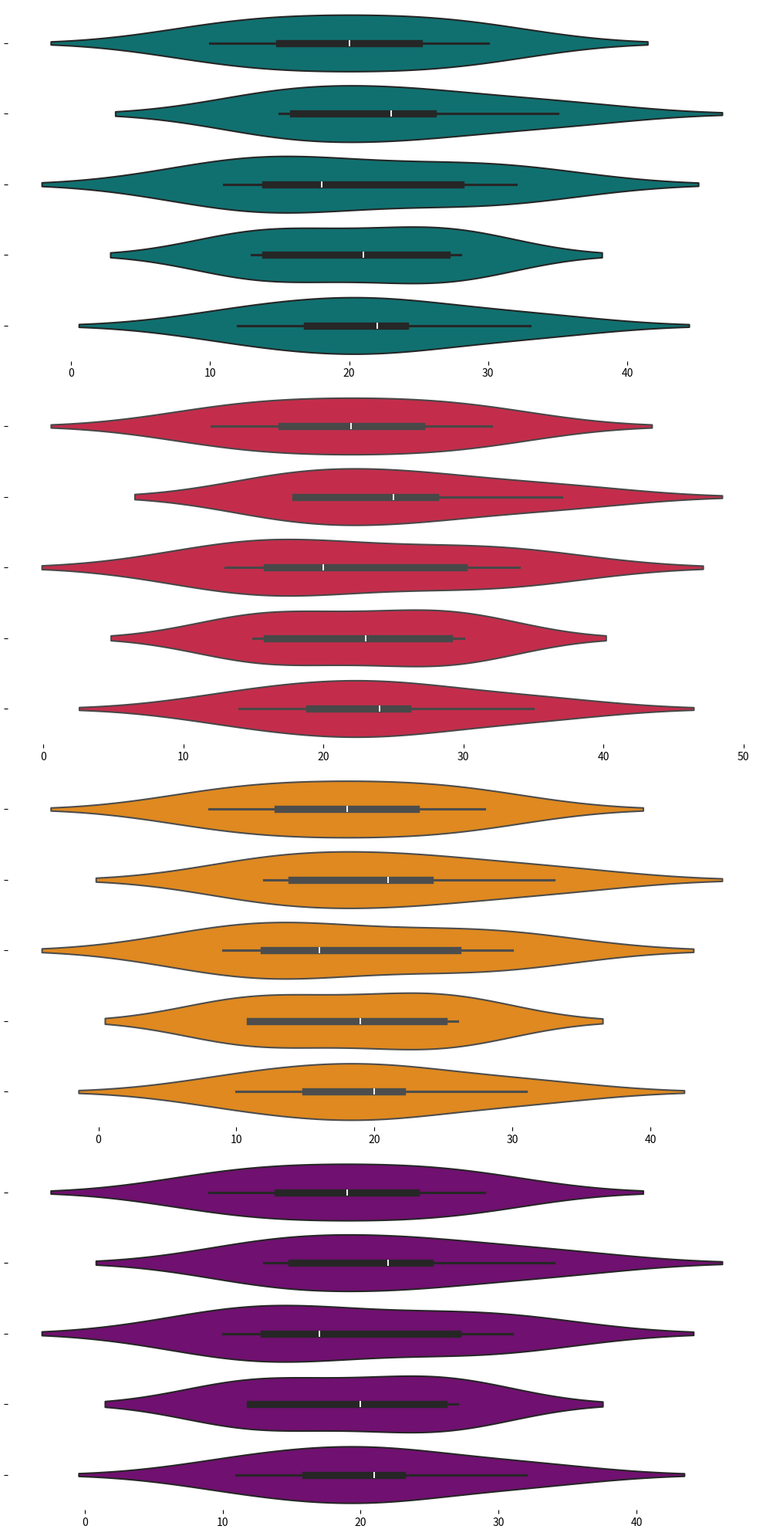

Python code for this plot:
import matplotlib.pyplot as plt
import numpy as np
import seaborn as sns

# Data for densities in different seasons
spring_density = np.array([
    [10, 15, 11, 14, 12], 
    [20, 23, 18, 21, 22], 
    [30, 35, 32, 28, 33],
    [25, 26, 28, 27, 24],
    [15, 16, 14, 13, 17]
])

summer_density = np.array([
    [12, 18, 13, 16, 14], 
    [22, 25, 20, 23, 24], 
    [32, 37, 34, 30, 35],
    [27, 28, 30, 29, 26],
    [17, 18, 16, 15, 19]
])

winter_density = np.array([
    [8, 12, 9, 11, 10], 
    [18, 21, 16, 19, 20], 
    [28, 33, 30, 26, 31],
    [23, 24, 26, 25, 22],
    [13, 14, 12, 11, 15]
])

autumn_density = np.array([
    [9, 13, 10, 12, 11], 
    [19, 22, 17, 20, 21], 
    [29, 34, 31, 27, 32],
    [24, 25, 27, 26, 23],
    [14, 15, 13, 12, 16]
])

# Create subplots
fig, axs = plt.subplots(4, 1, figsize=(10, 20), tight_layout=True)

# Define colors for each seasonal plot
colors = ['darkorange', 'purple', 'teal', 'crimson']

# Helper function to plot
def create_horizontal_density_plot(ax, data, color):
    sns.violinplot(data=data, ax=ax, linewidth=1.5, orient='h', palette=[color]*data.shape[1])
    ax.set_xlabel('')
    ax.set_yticklabels([])
    ax.set_ylabel('')
    ax.set_title('')
    ax.set_frame_on(False)
    ax.grid(False)

# Shuffle the assigned colors and use them for each plot
create_horizontal_density_plot(axs[0], spring_density, colors[2])
create_horizontal_density_plot(axs[1], summer_density, colors[3])
create_horizontal_density_plot(axs[2], winter_density, colors[0])
create_horizontal_density_plot(axs[3], autumn_density, colors[1])

plt.show()
